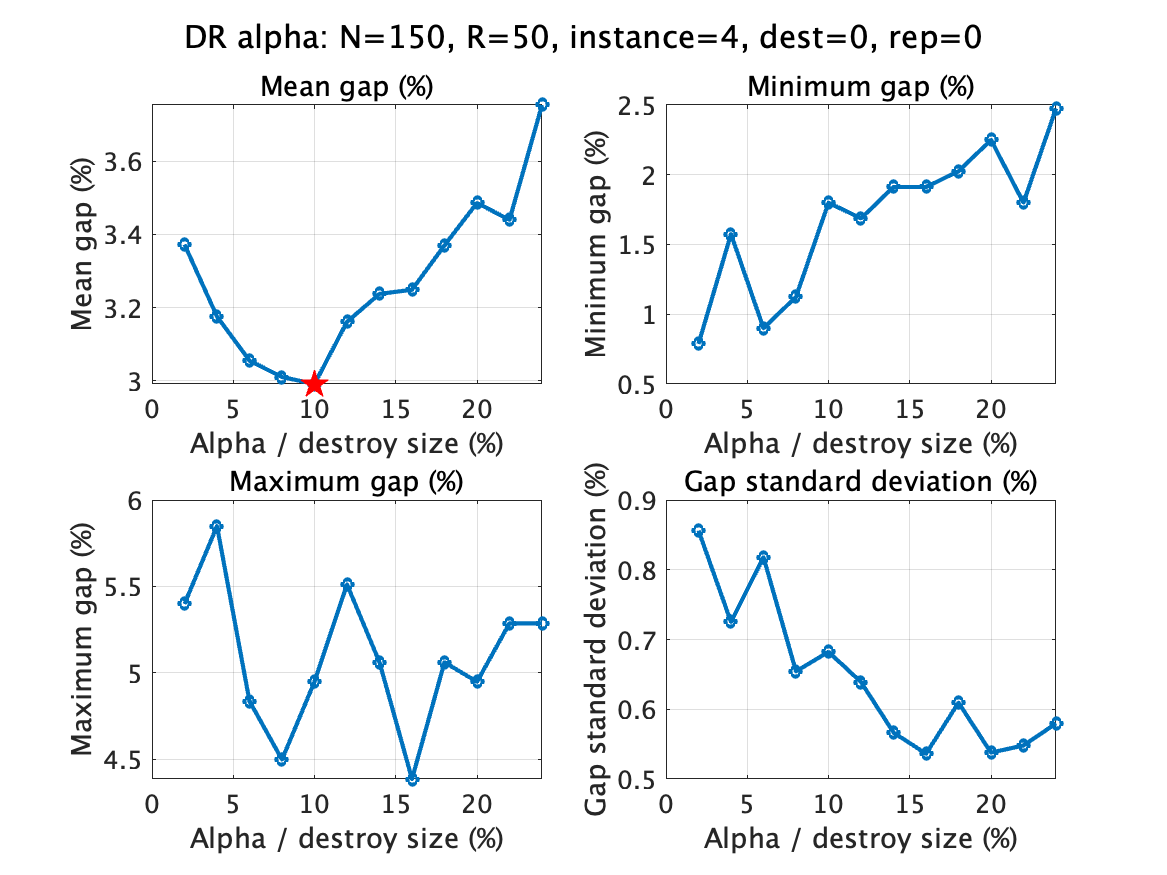

The data file committed next to this chart (first rows):
alpha, runs, mean_gap, min_gap, max_gap, std_gap, mean_value, mean_iterations, mean_candidates, mean_feasibility, file
2, 100, 3.372, 0.7874, 5.399, 0.8562, 919, 6477, 3183483238, 46477002, E150_1000.4_r50_lk_dr_dest0_rep0_alpha2_…
4, 100, 3.175, 1.575, 5.849, 0.7251, 917.2, 5088, 3382839621, 44132195, E150_1000.4_r50_lk_dr_dest0_rep0_alpha4_…
6, 100, 3.055, 0.8999, 4.837, 0.8179, 916.2, 4360, 3496157213, 42688685, E150_1000.4_r50_lk_dr_dest0_rep0_alpha6_…
8, 100, 3.01, 1.125, 4.499, 0.6544, 915.8, 3917, 3609022224, 41181807, E150_1000.4_r50_lk_dr_dest0_rep0_alpha8_…
10, 100, 2.991, 1.8, 4.949, 0.6823, 915.6, 3624, 3717752896, 39786157, E150_1000.4_r50_lk_dr_dest0_rep0_alpha10…
12, 100, 3.161, 1.687, 5.512, 0.639, 917.1, 3398, 3802996437, 38664842, E150_1000.4_r50_lk_dr_dest0_rep0_alpha12…
14, 100, 3.237, 1.912, 5.062, 0.5667, 917.8, 3225, 3904658818, 37465767, E150_1000.4_r50_lk_dr_dest0_rep0_alpha14…
16, 100, 3.249, 1.912, 4.387, 0.5361, 917.9, 3104, 3969289340, 36649238, E150_1000.4_r50_lk_dr_dest0_rep0_alpha16…
18, 100, 3.37, 2.025, 5.062, 0.6094, 919, 2977, 4023034740, 35872736, E150_1000.4_r50_lk_dr_dest0_rep0_alpha18…
20, 100, 3.486, 2.25, 4.949, 0.5378, 920, 2873, 4064453171, 35238796, E150_1000.4_r50_lk_dr_dest0_rep0_alpha20…
22, 100, 3.44, 1.8, 5.287, 0.5481, 919.6, 2791, 4133044246, 34653403, E150_1000.4_r50_lk_dr_dest0_rep0_alpha22…
24, 100, 3.754, 2.475, 5.287, 0.5797, 922.4, 2706, 4155215410, 34189455, E150_1000.4_r50_lk_dr_dest0_rep0_alpha24…
